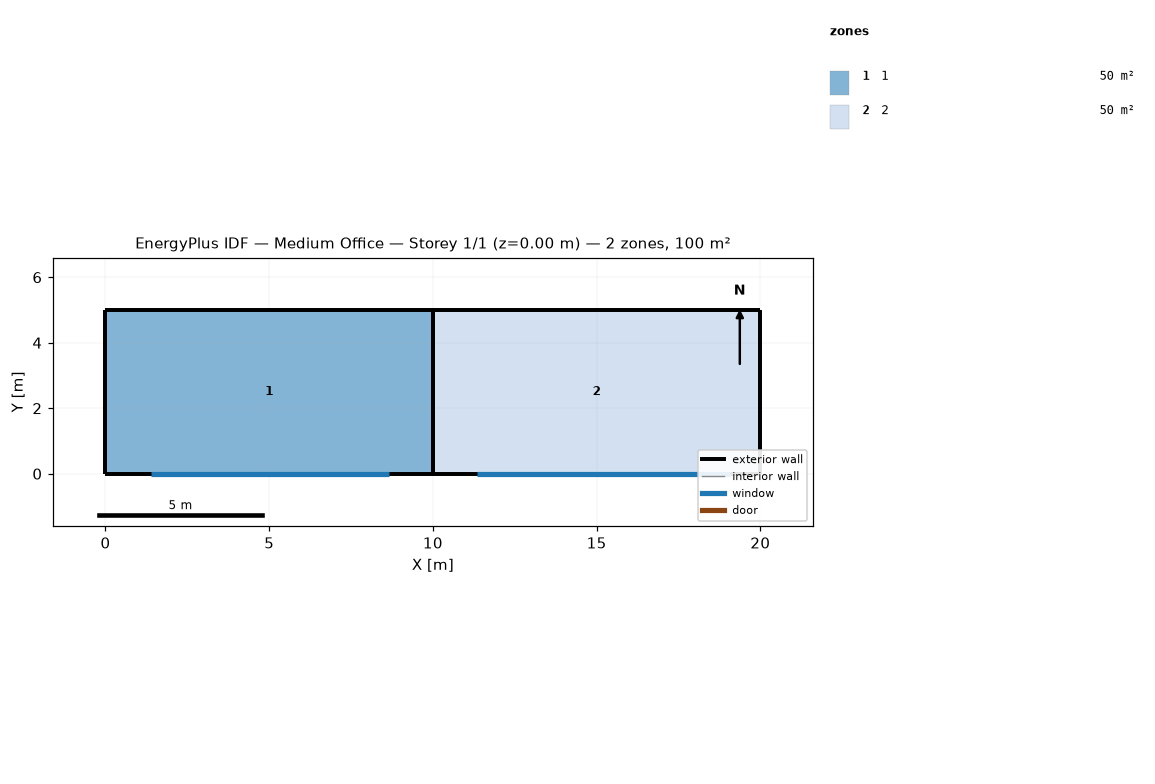
=== STOREY PLAN SPEC (per zone: floor XY polygon, exterior-wall plan segments, windows/doors) ===
zone 1: 1  (50.0 m²)
  floor: (10.00, 5.00) (10.00, 0.00) (0.00, 0.00) (0.00, 5.00)
  exterior wall: (10.00, 5.00) – (0.00, 5.00)  [10.0 m]
  exterior wall: (0.00, 5.00) – (0.00, 0.00)  [5.0 m]
  exterior wall: (10.00, 0.00) – (10.00, 5.00)  [5.0 m]
  exterior wall: (0.00, 0.00) – (10.00, 0.00)  [10.0 m]
    window: (1.38, 0.00) – (8.67, 0.00)  [9.8 m²]
zone 2: 2  (50.0 m²)
  floor: (20.00, 5.00) (20.00, 0.00) (10.00, 0.00) (10.00, 5.00)
  exterior wall: (20.00, 0.00) – (20.00, 5.00)  [5.0 m]
  exterior wall: (10.00, 5.00) – (10.00, 0.00)  [5.0 m]
  exterior wall: (10.00, 0.00) – (20.00, 0.00)  [10.0 m]
    window: (11.34, 0.00) – (19.07, 0.00)  [4.6 m²]
  exterior wall: (20.00, 5.00) – (10.00, 5.00)  [10.0 m]

=== DERIVED (storey summary) ===
Building: Medium Office
Storey: 1 of 1  (floor level z = 0.00 m)
Storey gross floor area: 100.0 m²
Zones on this storey: 2
  - 1: floor 50.0 m²; exterior wall 30.0 m (90.0 m²); 1 window(s) 9.8 m²; WWR 10.9%
  - 2: floor 50.0 m²; exterior wall 30.0 m (90.0 m²); 1 window(s) 4.6 m²; WWR 5.1%
Zone adjacency: (none detected)